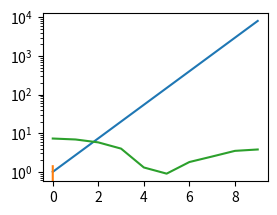

Here is the Python script that generated this plot:
import matplotlib.pyplot as plt
import numpy as np
import math

v = [[ 1.4,  7.3], [-0.4,  6.9], [-3.,   5.8], [-4.7,  4. ], [-7.3 , 1.3], [-6.5  ,0.9], [-6.6,  1.8], [-6.9 , 2.5], [-6.3 , 3.5], [-6.7 , 3.8]]

plt.subplot(221)
t = np.arange(0.01, 20.0, 0.01)
plt.semilogy(range(0,10), [math.exp(x) for x in range(0,10)])
plt.plot(v)
plt.show()
